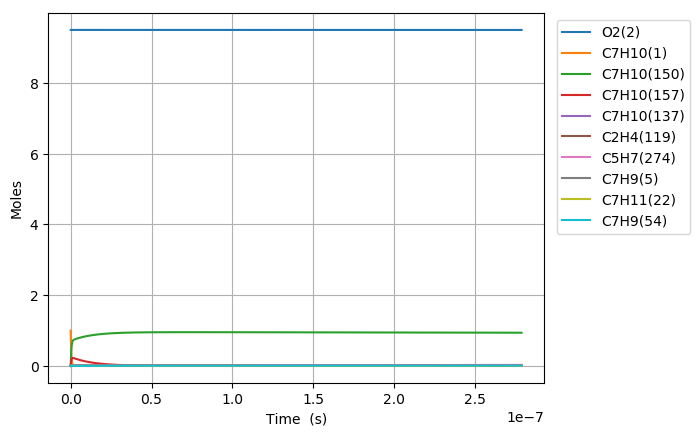

Source data for this figure (header and first rows):
Time (s), Volume (m^3), N2, Ar, He, Ne, C7H10(1), O2(2), C7H10(21), C7H9(5), C7H11(22), S(68), C7H9O2(58), C7H10(18), C7H10(157), C7H9O2(57), S(82), S(87), C7H8(52), C7H10(150), C7H10(56), S(211), S(207), C7H8(271)
0.0, 0.3624, 76.95, 0.0, 0.0, 0.0, 1.0, 9.5, 0.0, 0.0, 0.0, 0.0, 0.0, 0.0, 0.0, 0.0, 0.0, 0.0, 0.0, 0.0, 0.0, 0.0, 0.0, 0.0
1.651919622969661e-25, 0.3624, 76.95, 0.0, 0.0, 0.0, 1, 9.5, 9.9888902031249685e-19, 1.016014409741748e-17, 1.0159873330783439e-17, 5.8577993133054295e-33, 5.8579553754728955e-33, 4.3851174518617954e-16, 7.0437740066788781e-29, 2.7716288200312392e-33, 2.4126575746761064e-48, 7.4098735436564515e-53, 4.204607502997971e-36, 2.0290627816776454e-28, 1.3531583883226055e-34, 2.2831066785409187e-48, 1.7033583819633376e-52, 8.3998725389364017e-54
4.625374944315052e-25, 0.3624, 76.95, 0.0, 0.0, 0.0, 1, 9.5, 2.7968892568749894e-18, 2.8448403472768889e-17, 2.8447645326193581e-17, 3.5381107852363039e-32, 3.5382050228383902e-32, 1.2278328865203966e-15, 4.2544395000314238e-28, 1.6740638072979364e-32, 2.8643068577480599e-47, 8.7981530196903964e-52, 2.5395829318107948e-35, 1.2255539201325432e-27, 8.1730766654685229e-34, 2.7105037228366941e-47, 2.022227070916868e-51, 9.9723286782253381e-53
1.0572285587005831e-24, 0.3624, 76.95, 0.0, 0.0, 0.0, 1, 9.5, 6.3928897299999687e-18, 6.5024922223471474e-17, 6.5023189317013657e-17, 1.7034480403089555e-31, 1.7034933872666593e-31, 2.8064751691852083e-15, 2.0483294811382899e-27, 8.0598966086368583e-32, 2.812193002829591e-46, 8.6385832336294604e-51, 1.2226998618718394e-34, 5.9005145691072773e-27, 3.9349845932421115e-33, 2.6611875141339944e-46, 1.9854345295514441e-50, 9.7908914313843877e-52
2.2466106872387392e-24, 0.3624, 76.95, 0.0, 0.0, 0.0, 1, 9.5, 1.3584890676249904e-17, 1.3817795972487569e-16, 1.3817427729865295e-16, 7.4394051278951698e-31, 7.4396029556683731e-31, 5.9637597345003376e-15, 8.9455929884415823e-27, 3.5199686014252215e-31, 2.4873520541414738e-45, 7.6409293712880433e-50, 5.339851528807724e-34, 2.5769097327189168e-26, 1.7185111531696818e-32, 2.3537882375274048e-45, 1.7560943564923758e-49, 8.6599325927421124e-51
4.625374944315051e-24, 0.3624, 76.95, 0.0, 0.0, 0.0, 1, 9.5, 2.7968892568749675e-17, 2.8448403472768039e-16, 2.8447645326192815e-16, 3.1058051959120829e-30, 3.1058876060117619e-30, 1.227832886507262e-14, 3.7346089783046044e-26, 1.4695176003675549e-30, 2.0907679134244483e-44, 6.4227409651833035e-49, 2.2292828980897924e-33, 1.0758090868349632e-25, 7.1744457748862034e-32, 1.9784975062096189e-44, 1.4761031183035805e-48, 7.2791951442820874e-50
9.382903458467675e-24, 0.3624, 76.95, 0.0, 0.0, 0.0, 1, 9.5, 5.6736896353748832e-17, 5.7709618473327493e-16, 5.7708080518846484e-16, 1.2688227624571293e-29, 1.2688562833081354e-29, 2.4907467125985289e-14, 1.5257096249117367e-25, 6.003458889230327e-30, 1.7141356202768252e-43, 5.2657826967563073e-48, 9.1073480357959927e-33, 4.3950311475359377e-25, 2.9309951954420834e-31, 1.6220863242402599e-43, 1.2101985172199251e-47, 5.9679239697293705e-49
1.8897960486772924e-23, 0.3624, 76.95, 0.0, 0.0, 0.0, 1, 9.5, 1.1427290392374563e-16, 1.162320484744404e-15, 1.1622895090414842e-15, 5.1287844731488308e-29, 5.1289187864913989e-29, 5.0165743646883037e-14, 6.1671622437452135e-25, 2.4266940700301117e-29, 1.3881478488507595e-42, 4.2643799616430278e-47, 3.681335690036729e-32, 1.7765418602989991e-24, 1.1847551205789047e-30, 1.3135987058163327e-42, 9.8005013323439559e-47, 4.8329795595651558e-48
3.7928074543383424e-23, 0.3624, 76.95, 0.0, 0.0, 0.0, 1, 9.5, 2.2934491906373309e-16, 2.3327690847664234e-15, 2.332706916747305e-15, 2.0622616794325492e-28, 2.0623147346319982e-28, 1.0068229668496821e-13, 2.4797888139409272e-24, 9.7576301253379141e-29, 1.117296330068061e-41, 3.4323490230249501e-46, 1.4802488898619572e-31, 7.1433966848128717e-24, 4.7638482324238372e-30, 1.0572842646280905e-41, 7.8882960559581836e-46, 3.8900024092580711e-47
7.598830265660442e-23, 0.3624, 76.95, 0.0, 0.0, 0.0, 1, 9.5, 4.594889493436834e-16, 4.6736662848095066e-15, 4.6735417321580784e-15, 8.2705917035482481e-28, 8.2707968458983782e-28, 2.0171540274629711e-13, 9.9450622557232973e-24, 3.9132461006372448e-28, 8.9655059204067505e-41, 2.7542459435314017e-45, 5.9364601058499749e-31, 2.8648215665950613e-23, 1.9105162095212061e-29, 8.4838116140835817e-41, 6.3298607321216944e-45, 3.1214819496365647e-46
1.5210875888304642e-22, 0.3624, 76.95, 0.0, 0.0, 0.0, 1, 9.5, 9.197770099034859e-16, 9.3554606848918486e-15, 9.3552113629761464e-15, 3.3125505991005571e-27, 3.3126266489090293e-27, 4.0378161480958959e-13, 3.9832122185492065e-23, 1.5673395783447203e-27, 7.1831650142146213e-40, 2.206749186454378e-44, 2.377680483494393e-30, 1.1474229094400827e-22, 7.6520300377151485e-29, 6.797006652489948e-40, 5.0715912493633418e-44, 2.5009840717172681e-45
3.043496713359304e-22, 0.3624, 76.95, 0.0, 0.0, 0.0, 1, 9.5, 1.8403531310226988e-15, 1.8719049485041233e-14, 1.8718550624598368e-14, 1.3258835152045971e-26, 1.3259090604783917e-26, 8.0791403869871208e-13, 1.5943229419469179e-22, 6.2734429162963134e-27, 5.7506598505918638e-39, 1.7667414720369743e-43, 9.516918348186048e-30, 4.5926819066198871e-22, 3.0628061916623906e-28, 5.4411513807708541e-39, 4.0603565766635441e-43, 2.0023079627624875e-44
6.088314962416984e-22, 0.3624, 76.95, 0.0, 0.0, 0.0, 1, 9.5, 3.6815053732595553e-15, 3.7446227085278822e-14, 3.7445229147787166e-14, 5.3052611037861216e-26, 5.30532415005845e-26, 1.6161788855271089e-12, 6.3793684653050961e-22, 2.5101943187744969e-26, 4.6018917918859167e-38, 1.4139302599240607e-42, 3.8080069753266405e-29, 1.8376709859353048e-21, 1.2255214256433013e-27, 4.3536358192860495e-38, 3.2495190186026509e-42, 1.6024549124826679e-43
1.2177951460532343e-21, 0.3624, 76.95, 0.0, 0.0, 0.0, 1, 9.5, 7.3638098577269905e-15, 7.4900582285509282e-14, 7.4898586193942227e-14, 2.1224498991405866e-25, 2.1224437828237904e-25, 3.2327085753845076e-12, 2.5521627822219731e-21, 1.0042411803272084e-25, 3.681598523414402e-37, 1.1313590924525441e-41, 1.5234507526786003e-28, 7.3518805533505095e-21, 4.9028837141773974e-27, 3.4820684401779586e-37, 2.6001085015819323e-41, 1.2822073989248799e-42
2.435722445676306e-21, 0.3624, 76.95, 0.0, 0.0, 0.0, 1, 9.5, 1.4728418826636748e-14, 1.4980929268499125e-13, 1.4980530028536197e-13, 8.4904905596367413e-25, 8.4902153708904478e-25, 6.4657679399017317e-12, 1.0209481959685452e-20, 4.0172916429016117e-25, 2.9445763022371318e-36, 9.05173246033357e-41, 6.0942989712793572e-28, 2.9409915543808433e-20, 1.9613130993440859e-26, 2.783519335267363e-36, 2.0802836223220627e-40, 1.0258633171319126e-41
4.87157704492245e-21, 0.3624, 76.95, 0.0, 0.0, 0.0, 1, 9.5, 2.9457636764355816e-14, 2.9962671348003967e-13, 2.996187284646405e-13, 3.3963344202834287e-24, 3.3960237715378398e-24, 1.293188660814588e-11, 4.0839589394944555e-20, 1.606982037948417e-24, 2.3542028396381611e-35, 7.2417300202351676e-40, 2.4378187842768882e-27, 1.1764444853246009e-19, 7.845571635975195e-26, 2.223090719501221e-35, 1.664304806945983e-39, 8.2072961500261487e-41
9.743286243414736e-21, 0.3624, 76.95, 0.0, 0.0, 0.0, 1, 9.5, 5.8916072639392164e-14, 5.9926155505447552e-13, 5.9924558480895294e-13, 1.3585614070058292e-23, 1.3582767132313163e-23, 2.586412370147297e-11, 1.6336167943487066e-19, 6.4280588688261805e-24, 1.8808997161633863e-34, 5.7935218731537907e-39, 9.751473533131838e-27, 4.7058736322251298e-19, 3.1382925031553614e-25, 1.7724164106888615e-34, 1.3314736923527418e-38, 6.5659927696814676e-40
1.948670464039931e-20, 0.3624, 76.95, 0.0, 0.0, 0.0, 1, 9.5, 1.1783294438785768e-13, 1.1985312381407114e-12, 1.1984992974406002e-12, 5.434300899217801e-23, 5.4318790698312849e-23, 5.1728596915482417e-11, 6.5345335097699023e-19, 2.5712496536734745e-23, 1.5007414341052533e-33, 4.6348730140519059e-38, 3.9006290935802462e-26, 1.882368560908068e-18, 1.2553297710559606e-24, 1.4082889532484671e-33, 1.0651887844856614e-37, 5.2528565569382068e-39
3.8973541434368463e-20, 0.3624, 76.95, 0.0, 0.0, 0.0, 1, 9.5, 2.3566668787836011e-13, 2.3970706040627072e-12, 2.3970067224759822e-12, 2.1737314083096458e-22, 2.1717369106801914e-22, 1.0345753945292256e-10, 2.6138265861873892e-18, 1.028505052725229e-22, 1.1942553749741041e-32, 3.7079212128132401e-37, 1.5602595741481197e-25, 7.5295122171365975e-18, 5.0213446233420037e-24, 1.1114820875427549e-32, 8.5215158664044588e-37, 4.2023101829876882e-38
7.794721502230676e-20, 0.3624, 76.95, 0.0, 0.0, 0.0, 1, 9.5, 4.7133417483365022e-13, 4.7941493349053309e-12, 4.7940215716350974e-12, 8.6949476852147419e-22, 8.6787744047810453e-22, 2.0691540896549021e-10, 1.0455332035329632e-17, 4.114030353482934e-22, 9.4540951234250954e-32, 2.9663470432516764e-36, 6.2410541749754995e-25, 3.0118122874108572e-17, 2.0085429567054716e-23, 8.6586294677249043e-32, 6.8171609588082347e-36, 3.3618581226649065e-37
1.5589456219818336e-19, 0.3624, 76.95, 0.0, 0.0, 0.0, 1, 9.5, 9.4266914864137218e-13, 9.5883067925893949e-12, 9.5880512663067337e-12, 3.4779834482415965e-21, 3.4649751943058173e-21, 4.138310857413938e-10, 4.1821374130235794e-17, 1.6456139779720169e-21, 7.4080919948411409e-31, 2.373083187562105e-35, 2.496424849593384e-24, 1.2047262397479825e-16, 8.0341820378428388e-23, 6.5808075972352177e-31, 5.4536217235221875e-35, 2.6894904906658403e-36
3.1178925654993655e-19, 0.3624, 76.95, 0.0, 0.0, 0.0, 1, 9.5, 1.885339095845382e-12, 1.9176621691986869e-11, 1.9176110641063629e-11, 1.3911942251476065e-20, 1.3807872707255454e-20, 8.2766219029642343e-10, 1.6728554536044452e-16, 6.5824580498303868e-21, 5.6924140822306799e-30, 1.8984712092589507e-34, 9.9857057888171289e-24, 4.8189063659271383e-16, 3.21367485436483e-22, 4.7843777194079577e-30, 4.3627164117028736e-34, 2.1515939927460023e-35
4.676839509016897e-19, 0.3624, 76.95, 0.0, 0.0, 0.0, 1, 9.5, 2.8280090426379573e-12, 2.8764936575447505e-11, 2.8764170001234159e-11, 2.9562882245071205e-20, 2.9265637032830583e-20, 1.2414930458548254e-09, 3.5548176588498216e-16, 1.3987722965254518e-20, 1.5909252873094046e-29, 5.4285976661912113e-34, 2.1219628833641622e-23, 1.0240175508967844e-15, 6.8290603364986566e-22, 1.2971868544643805e-29, 1.2474342061850456e-33, 6.1522152526468772e-35
6.235786452534428e-19, 0.3624, 76.95, 0.0, 0.0, 0.0, 1, 9.5, 3.7706789890190995e-12, 3.8353251443004931e-11, 3.8352229346818312e-11, 5.0430803175712541e-20, 4.9804655329561649e-20, 1.6553236524167496e-09, 6.0640999795780392e-16, 2.3861407381393557e-20, 3.2878409724264484e-29, 1.1450782672375556e-33, 3.6198194014496152e-23, 1.7468532581566947e-15, 1.1649574647390201e-21, 2.6113517598205433e-29, 2.6311424112342276e-33, 1.2976805140197646e-34
9.353680339569493e-19, 0.3624, 76.95, 0.0, 0.0, 0.0, 1, 9.5, 5.6560188808157733e-12, 5.7529881140899312e-11, 5.7528348003753284e-11, 1.0441057910388003e-19, 1.0270467983312585e-19, 2.482984281161573e-09, 1.2554945353821861e-15, 4.9402001489162148e-20, 8.6851658574350648e-29, 3.1277243802505853e-33, 7.4943770310611086e-23, 3.6166368086545978e-15, 2.4118966837564044e-21, 6.6215107952292832e-29, 7.1862034157215619e-33, 3.5443683369370172e-34
1.2471574226604556e-18, 0.3624, 76.95, 0.0, 0.0, 0.0, 1, 9.5, 7.5413587710994563e-12, 7.6706510780587934e-11, 7.6704466607048979e-11, 1.7757505250729536e-19, 1.7401425289971708e-19, 3.3106439942587851e-09, 2.1352667395177968e-15, 8.4019843326993055e-20, 1.7647428638996829e-28, 6.5445051325814985e-33, 1.2745973156646519e-22, 6.1509501386657517e-15, 4.1020047524190516e-21, 1.2993205262640103e-28, 1.5035453576494724e-32, 7.4160046167044089e-34
1.558946811363962e-18, 0.3624, 76.95, 0.0, 0.0, 0.0, 1, 9.5, 9.4266986597620793e-12, 9.5883140358133041e-11, 9.5880585152874006e-11, 2.7129455722896322e-19, 2.6482857898176281e-19, 4.1383027263059839e-09, 3.2622040485439388e-15, 1.2836329875989455e-19, 3.1198014507142274e-28, 1.1914365455905519e-32, 1.9472967691042157e-22, 9.3972589342432349e-15, 6.2669365866857145e-21, 2.2215142509896634e-28, 2.7370565076267962e-32, 1.3500553621040802e-33
2.182525588770975e-18, 0.3624, 76.95, 0.0, 0.0, 0.0, 1, 9.5, 1.3197378432122322e-11, 1.3423639932434717e-10, 1.3423282206850208e-10, 5.2168979678832702e-19, 5.0473870092569894e-19, 5.7936171856332674e-09, 6.2730977468913868e-15, 2.4683789613695341e-19, 7.6450653585867786e-28, 3.1458653240240518e-32, 3.7445828073820507e-22, 1.8070581414086072e-14, 1.2051097208948417e-20, 5.0625816431534019e-28, 7.2259845545822144e-32, 3.5645445337271509e-33
3.4296831435850005e-18, 0.3624, 76.95, 0.0, 0.0, 0.0, 1, 9.5, 2.0738737957104251e-11, 2.1094291651386223e-10, 2.1093729519997672e-10, 1.2727649392336834e-18, 1.208289195461334e-18, 9.1042341587681436e-09, 1.5304431628223164e-14, 6.0220874972193705e-19, 2.5394403466357712e-27, 1.2165028525856939e-31, 9.1356482964982558e-22, 4.408666800760032e-14, 2.9401027567408767e-20, 1.4959385645482872e-27, 2.7935961338806066e-31, 1.3783529620609914e-32
4.676840698399026e-18, 0.3624, 76.95, 0.0, 0.0, 0.0, 1, 9.5, 2.8280097455745475e-11, 2.8764943272244716e-10, 2.8764176739760726e-10, 2.3578397991401782e-18, 2.199930993726101e-18, 1.2414835190901871e-08, 2.8351930993222624e-14, 1.1156104337400642e-18, 5.6191214730457828e-27, 3.0191155635098769e-31, 1.6924097899961001e-21, 8.1671910430096814e-14, 5.4466397908591574e-20, 3.0654845504021191e-27, 6.9318607791665135e-31, 3.4207285049279964e-32
7.171155808027077e-18, 0.3624, 76.95, 0.0, 0.0, 0.0, 1, 9.5, 4.3362816374029647e-11, 4.4106246227104528e-10, 4.4105070899218113e-10, 5.5296860405636197e-18, 4.9739003710302075e-18, 1.9035989446972069e-08, 6.6491695835984218e-14, 2.6163598868665275e-18, 1.6268094678449378e-26, 1.0965812619969182e-30, 3.969098269344154e-21, 1.9153911698081883e-13, 1.2773648234312663e-19, 7.9819972045981524e-27, 2.5166510470767406e-30, 1.2424125320241651e-31
1.215978602728318e-17, 0.3624, 76.95, 0.0, 0.0, 0.0, 1, 9.5, 7.3528253894610227e-11, 7.478885102995808e-10, 7.4786858097877315e-10, 1.5880093231694643e-17, 1.3279118085183439e-17, 3.2278106732066569e-08, 1.9094884258457966e-13, 7.5135886186079689e-18, 5.6511516825593177e-26, 5.4801112336313796e-30, 1.1398421709770144e-20, 5.5005624753725697e-13, 3.6683247168184112e-19, 2.4931720454139663e-26, 1.256513609633941e-29, 6.2085438644311911e-31
2.2137046465795384e-17, 0.3624, 76.95, 0.0, 0.0, 0.0, 1, 9.5, 1.3385912767184306e-10, 1.361540564631766e-09, 1.3615042801425705e-09, 5.2607448571687745e-17, 3.8369694514516523e-17, 5.8761576428131292e-08, 6.3256501966496713e-13, 2.4890647324887608e-17, 2.1450078466103664e-25, 3.3975589523658062e-29, 3.7760654032267474e-20, 1.8221966494406297e-12, 1.2152411529028178e-18, 8.7299332279285943e-26, 7.775213949363897e-29, 3.8487536145543036e-30
4.2091567342819796e-17, 0.3624, 76.95, 0.0, 0.0, 0.0, 1, 9.5, 2.5452087017060839e-10, 2.5888445192297801e-09, 2.5887754992333103e-09, 1.9016792493830641e-16, 1.0964001806997928e-16, 1.117254564934046e-07, 2.2865621387128083e-12, 8.9973644476269163e-17, 8.4165895479688685e-25, 2.3811480182052299e-28, 1.3649939072074834e-19, 6.5867788157039723e-12, 4.3929222328439496e-18, 3.2588766369931504e-25, 5.4282270140428451e-28, 2.6967831289127993e-29
6.204608821984421e-17, 0.3624, 76.95, 0.0, 0.0, 0.0, 1, 9.5, 3.7518260592844945e-10, 3.8161482789158347e-09, 3.8160464793422114e-09, 4.1320233283932069e-16, 1.9852152646228788e-16, 1.6468525767305016e-07, 4.9681909391450948e-12, 1.9549320279390498e-16, 1.8837550456374061e-24, 7.2759567998622244e-28, 2.9659046489801551e-19, 1.4311605312302322e-11, 9.5450864869277457e-18, 7.1627138089873695e-25, 1.6542755283248498e-27, 8.2390332675648657e-29
8.200060909686861e-17, 0.3624, 76.95, 0.0, 0.0, 0.0, 1, 9.5, 4.9584433494537495e-10, 5.0434518531972443e-09, 5.0433172204700089e-09, 7.2171013505818798e-16, 2.9550978602027743e-16, 2.1764098026746234e-07, 8.6773756846602262e-12, 3.4144663028447145e-16, 3.3407599707255081e-24, 1.6270198427304236e-27, 5.180338763582173e-19, 2.4996457975103471e-11, 1.6671732667093994e-17, 1.2584401615113551e-24, 3.6898793128307464e-27, 1.8420694455063367e-28
1.0195512997389302e-16, 0.3624, 76.95, 0.0, 0.0, 0.0, 1, 9.5, 6.1650605722139248e-10, 6.2707552470269947e-09, 6.2705877226173965e-09, 1.1156908004512516e-15, 3.9565473682554771e-16, 2.7059262458601978e-07, 1.3414038373618244e-11, 5.2783115571483797e-16, 5.2126485842851541e-24, 3.0652882049549809e-27, 8.0082963923416485e-19, 3.8641112114518009e-11, 2.5772860052375721e-17, 1.9523836953470857e-24, 6.9342140151814614e-27, 3.4698505358609917e-28
1.4186417172794182e-16, 0.3624, 76.95, 0.0, 0.0, 0.0, 1, 9.5, 8.5782948155072737e-10, 8.7253614988899052e-09, 8.7251280099734008e-09, 2.1600687874457688e-15, 5.9986710145390068e-16, 3.7648367954089184e-07, 2.5969508818998199e-11, 1.021883243312224e-15, 1.0201058565342843e-23, 8.0368250162437903e-27, 1.5504782895472219e-18, 7.4808993020072512e-11, 4.9898556624093997e-17, 3.7955565626265533e-24, 1.8089502650656111e-26, 9.0944131271105434e-28
1.8177321348199063e-16, 0.3624, 76.95, 0.0, 0.0, 0.0, 1, 9.5, 1.0991528789165062e-09, 1.1179967043526799e-08, 1.1179667341415568e-08, 3.5463321108518497e-15, 8.0215969761915562e-16, 4.8235842501501608e-07, 4.2633977676312628e-11, 1.6776272792992922e-15, 1.6848971529913842e-23, 1.6677666186309803e-26, 2.5455365652810818e-18, 1.2281344882472478e-10, 8.1922172258805678e-17, 6.2457066382366704e-24, 3.7355781025366115e-26, 1.8865991645781705e-27
2.2168225523603943e-16, 0.3624, 76.95, 0.0, 0.0, 0.0, 1, 9.5, 1.3404762493187842e-09, 1.3634571880999493e-08, 1.3634205716949486e-08, 5.2744763762010766e-15, 1.0024952242527437e-15, 5.8821686361576268e-07, 6.3406787565263388e-11, 2.4950399134494545e-15, 2.5156347658143193e-23, 3.0079310744072992e-26, 3.78600462456951e-18, 1.8265258589517121e-10, 1.2184370303901887e-16, 9.3027464263566394e-24, 6.7044176483985302e-26, 3.4014689013700816e-27
3.015003387441371e-16, 0.3624, 76.95, 0.0, 0.0, 0.0, 1, 9.5, 1.8231229092330435e-09, 1.8543779426372754e-08, 1.8543279600314232e-08, 9.7563906764066445e-15, 1.4054699005014522e-15, 7.9988483034012553e-07, 1.1727487314442777e-10, 4.6147801403821483e-15, 4.6749463504074251e-23, 7.542635286397962e-26, 7.0031707384487713e-18, 3.3782753735714462e-10, 2.2538049590981289e-16, 1.7237153653847391e-23, 1.6629064625167544e-25, 8.5231389135134067e-27
3.813184222522347e-16, 0.3624, 76.95, 0.0, 0.0, 0.0, 1, 9.5, 2.3057694612939227e-09, 2.3452984134443183e-08, 2.3452349660110814e-08, 1.5605777699890616e-14, 1.8095473760009695e-15, 1.0114875999017108e-06, 1.8756867574689834e-10, 7.3809231286289774e-15, 7.4980230513640303e-23, 1.5256514077769083e-25, 1.1201977893912754e-17, 5.4031918582737494e-10, 3.6050890612776217e-16, 2.759809966625211e-23, 3.3279006505764787e-25, 1.7227380669592005e-26
4.611365057603323e-16, 0.3624, 76.95, 0.0, 0.0, 0.0, 1, 9.5, 2.7884159055018381e-09, 2.8362186006458351e-08, 2.8361415896382134e-08, 2.2822603680880074e-14, 2.2136685441060784e-15, 1.2230251923511016e-06, 2.7428314014132674e-10, 1.07932893055446e-14, 1.0984848830263781e-22, 2.6995127074169129e-25, 1.6382427347337473e-17, 7.9011296933247483e-10, 5.2722890479513064e-16, 4.038491032422864e-23, 5.8272579471710919e-25, 3.0460941801159634e-26
6.207726727765276e-16, 0.3624, 76.95, 0.0, 0.0, 0.0, 1, 9.5, 3.753708470360431e-09, 3.8180581243625018e-08, 3.8179536898520466e-08, 4.1358437519394556e-14, 3.0214929675574468e-15, 1.6459049260346702e-06, 4.9695385379286507e-10, 1.9555973622442783e-14, 1.9949682217462799e-22, 6.5943479613263052e-25, 2.9688258165420858e-17, 1.4315487523526132e-09, 9.5544355186894318e-16, 7.3233431753429762e-23, 1.393246862442948e-24, 7.4301190114307044e-26
7.804088397927229e-16, 0.3624, 76.95, 0.0, 0.0, 0.0, 1, 9.5, 4.7190006038121364e-09, 4.7998965139406639e-08, 4.799764260707248e-08, 6.5363621988262257e-14, 3.8289164351646114e-15, 2.068524191724142e-06, 7.8524659023800629e-10, 3.0901397041056702e-14, 3.1569315372300568e-22, 1.3120132685874193e-24, 4.6920673232861619e-17, 2.2620184424512895e-09, 1.5100242057060323e-15, 1.1577732713610239e-22, 2.7151173674785292e-24, 1.4762026546542212e-25
1.0996811738251135e-15, 0.3624, 76.95, 0.0, 0.0, 0.0, 1, 9.5, 6.6495835765081521e-09, 6.7635698911392219e-08, 6.7633808144790899e-08, 1.2978096151761286e-13, 5.444009156190403e-15, 2.9129819601318289e-06, 1.5585365173006446e-09, 6.1334719293116723e-14, 6.2772456085532671e-22, 3.681647996798389e-24, 9.3165296264588382e-17, 4.4895940020247103e-09, 2.9982826072047217e-15, 2.2992968521569783e-22, 7.3038063345504152e-24, 4.1301608490316904e-25
1.418953507857504e-15, 0.3624, 76.95, 0.0, 0.0, 0.0, 1, 9.5, 8.5801648236163979e-09, 8.7272387334184716e-08, 8.7269912512283645e-08, 2.160724598178039e-13, 7.059223647157285e-15, 3.756399778923473e-06, 2.5938298625321042e-09, 1.0208177774730223e-13, 1.0459322132583605e-21, 7.9316604622396002e-24, 1.5511637671158094e-16, 7.4719090529361675e-09, 4.9920022564772101e-15, 3.8279889598687367e-22, 1.5121788715506304e-23, 8.872890754063303e-25
1.7382258418898944e-15, 0.3624, 76.95, 0.0, 0.0, 0.0, 1, 9.5, 1.0510744345163352e-08, 1.0690903041995553e-07, 1.0690595571229638e-07, 3.2423595451840334e-13, 8.6744227241777961e-15, 4.598778927974637e-06, 3.89080393870236e-09, 1.5313110593185808e-13, 1.5703056148888255e-21, 1.462079017729696e-23, 2.3277399476753384e-16, 1.1208034070396128e-08, 7.4911813004957298e-15, 5.7434191532987465e-22, 2.682748946162758e-23, 1.6310832371255602e-24
2.057498175922285e-15, 0.3624, 76.95, 0.0, 0.0, 0.0, 1, 9.5, 1.2441322141175466e-08, 1.2654562818073134e-07, 1.2654193774757389e-07, 4.542692834453757e-13, 1.0289600272827029e-14, 5.440120685558549e-06, 5.4491364625680807e-09, 2.1447125031272583e-13, 2.2008342706420935e-21, 2.4313930381907666e-23, 3.2613823052854907e-16, 1.5697040693329152e-08, 1.0495817886151674e-14, 8.0451574769194087e-22, 4.2975889242315027e-23, 2.7050429528875948e-24
2.3767705099546753e-15, 0.3624, 76.95, 0.0, 0.0, 0.0, 1, 9.5, 1.4371898211679159e-08, 1.4618218062850093e-07, 1.4617785862086008e-07, 6.0617028464956145e-13, 1.190477448174237e-14, 6.2804263283392374e-06, 7.2685055566046021e-09, 2.8609077036587762e-13, 2.9375076865079708e-21, 3.7582072712794855e-23, 4.3520916397722663e-16, 2.0938001729362941e-08, 1.4005910160291167e-14, 1.0732774463588088e-21, 6.4035116083472802e-23, 4.1698121701597824e-24
3.015315178019456e-15, 0.3624, 76.95, 0.0, 0.0, 0.0, 1, 9.5, 1.8233045176266812e-08, 1.8545514963298603e-07, 1.8544951689243029e-07, 9.7556665713362573e-13, 1.5135112356938717e-14, 7.9579343686321388e-06, 1.1689067839780398e-08, 4.6012223615519723e-13, 4.7292468275889646e-21, 7.7155775256371783e-23, 7.0047144324290893e-16, 3.3672083729037971e-08, 2.2542454361170822e-14, 1.7263928838461007e-21, 1.2244794827583123e-22, 8.5143531874545276e-24
3.653859846084237e-15, 0.3624, 76.95, 0.0, 0.0, 0.0, 1, 9.5, 2.2094185239137043e-08, 2.2472793752919438e-07, 2.2472093054894146e-07, 1.4324077807188792e-12, 1.8365440148023169e-14, 9.6313132305364738e-06, 1.7149923742485973e-08, 6.7513423483345e-13, 6.9454391071252909e-21, 1.3802962177508754e-22, 1.0285614697511586e-15, 4.9402885501456583e-08, 3.3100799076868507e-14, 2.5333456140498668e-21, 2.0454539712474482e-22, 1.5149851859426203e-23
4.292404514149018e-15, 0.3624, 76.95, 0.0, 0.0, 0.0, 1, 9.5, 2.5955318400500099e-08, 2.6400054441270716e-07, 2.6399209961231478e-07, 1.9766763675539879e-12, 2.1595749943684377e-14, 1.1300573070510771e-05, 2.3648512578704251e-08, 9.3103570189105139e-13, 9.5860006106155972e-21, 2.2498680793078427e-22, 1.4194798782647884e-15, 6.812303079832544e-08, 4.5680929480196651e-14, 3.4937937888639261e-21, 3.1208729476171706e-22, 2.4561451018665881e-23
4.930949182213799e-15, 0.3624, 76.95, 0.0, 0.0, 0.0, 1, 9.5, 2.9816444660565734e-08, 3.0327297037888421e-07, 3.0326302410445794e-07, 2.608355133122389e-12, 2.4826044719642648e-14, 1.2965724020142073e-05, 3.1182279933120083e-08, 1.227735773958068e-12, 1.2650847439745443e-20, 3.4290447209758076e-22, 1.87322730093671e-15, 8.9825161434579955e-08, 6.0282830743029038e-14, 4.6073963152425408e-21, 4.4634547994544305e-22, 3.723429155108237e-23
6.2080385183433614e-15, 0.3624, 76.95, 0.0, 0.0, 0.0, 1, 9.5, 3.7538676477641395e-08, 3.8181727993962825e-07, 3.8180413946261977e-07, 4.1338740790909243e-12, 3.1286590055111981e-14, 1.6283739650831078e-05, 4.9345163771633454e-08, 1.9431692819929821e-12, 2.0053061562717849e-20, 6.9159564829630608e-22, 2.9692117034379868e-15, 1.4214603596364286e-07, 9.5551886530122349e-14, 7.2927038132525226e-21, 7.9861987525781052e-22, 7.430424965313806e-23
7.485127854472923e-15, 0.3624, 76.95, 0.0, 0.0, 0.0, 1, 9.5, 4.5260880692032455e-08, 4.6036086697011609e-07, 4.6034427679842554e-07, 6.0088264094232818e-12, 3.7747076896884172e-14, 1.9585440679241277e-05, 7.1618265003790388e-08, 2.8207118656061689e-12, 2.9151410614408574e-20, 1.2249841551329595e-21, 4.3165196785722795e-15, 2.0630700387673408e-07, 1.389078477948749e-13, 1.0586554430515958e-20, 1.265775357577407e-21, 1.3024080956245752e-22
8.762217190602485e-15, 0.3624, 76.95, 0.0, 0.0, 0.0, 1, 9.5, 5.2983057305399615e-08, 5.3890373222567872e-07, 5.3888343628666325e-07, 8.2330739686171949e-12, 4.4207503801005365e-14, 2.2870907266184614e-05, 9.7981373172571778e-08, 3.859643835658053e-12, 3.9945223993836055e-20, 1.9854304492237294e-21, 5.9151561809993151e-15, 2.8224984743533105e-07, 1.9035059587971248e-13, 1.4486246517723752e-20, 1.8497522689792849e-21, 2.089250173570793e-22
1.0039306526732047e-14, 0.3624, 76.95, 0.0, 0.0, 0.0, 1, 9.5, 6.0705206319395908e-08, 6.1744587645829828e-07, 6.1742161810191032e-07, 1.0806478654881491e-11, 5.0667871378070738e-14, 2.6140219178452254e-05, 1.2841437716307398e-07, 5.0592486941992481e-12, 5.2433831360730152e-20, 3.016759597344143e-21, 7.7651261176669659e-15, 3.6991663506334503e-07, 2.4988001211303543e-13, 1.8989090405012228e-20, 2.551392592081407e-21, 3.142378808866686e-22
1.259348519899117e-14, 0.3624, 76.95, 0.0, 0.0, 0.0, 1, 9.5, 7.6149421555850133e-08, 7.7452800484603419e-07, 7.7449504941069789e-07, 1.7000207269669755e-11, 6.3588428892873367e-14, 3.2630696092676336e-05, 2.0141012066103554e-07, 7.9376269186529396e-12, 8.2492747997733097e-20, 6.0745642947815977e-21, 1.2219085682222939e-14, 5.8019173493940914e-07, 3.9319837427070635e-13, 2.9793534338687838e-20, 4.3090413829237053e-21, 6.2027341166723362e-22
1.4892246004024383e-14, 0.3624, 76.95, 0.0, 0.0, 0.0, 1, 9.5, 9.0049120895238346e-08, 9.1589946197247296e-07, 9.1585779569406482e-07, 2.3767296058662682e-11, 7.5216728511873542e-14, 3.8417668555688656e-05, 2.8082559400383993e-07, 1.1070545482974772e-11, 1.1533524888554644e-19, 1.0222086586305501e-20, 1.7087257883820549e-14, 8.0895984887754968e-07, 5.4984011448925807e-13, 4.1553573487283446e-20, 6.292912633491508e-21, 1.0257088611502055e-21
... 1,171 more rows
